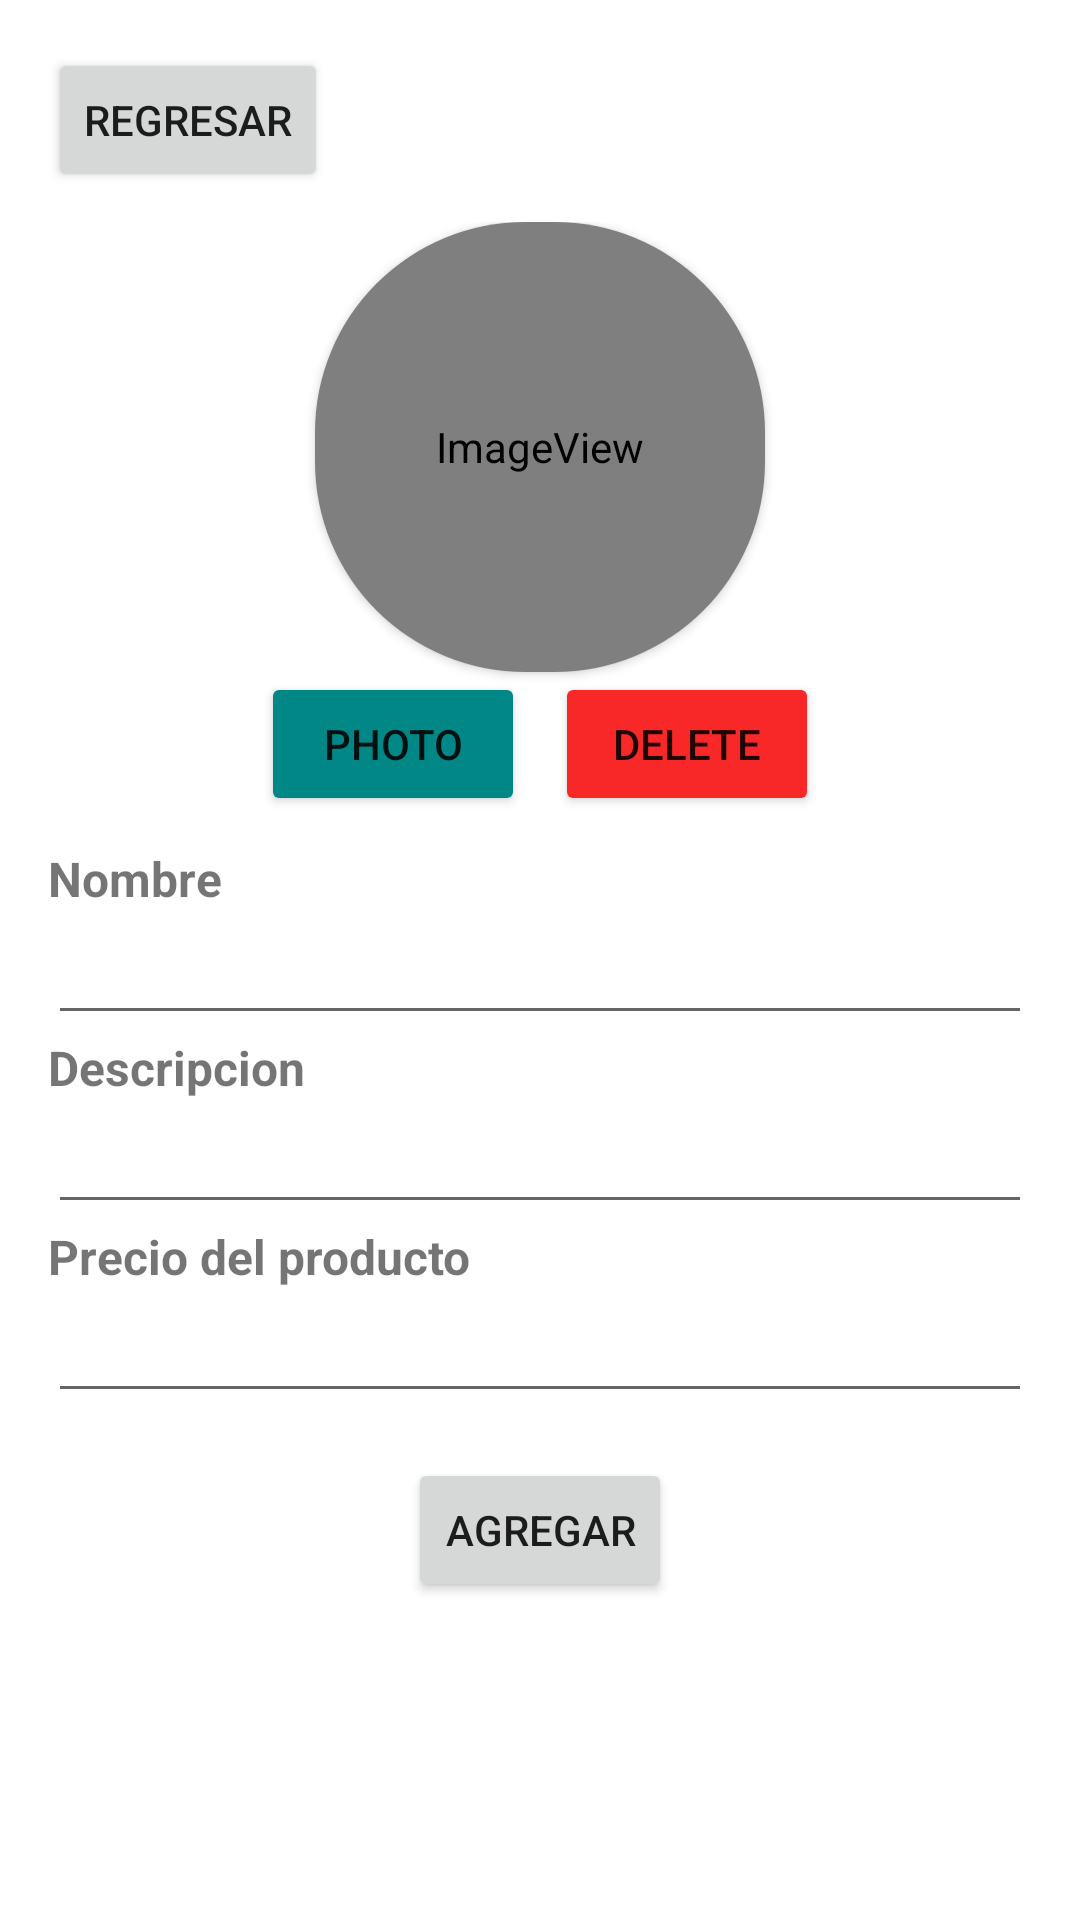

Produce the Android XML layout that renders to this screen, including the resource entries it uses.
<!-- AndroidManifest.xml: application theme Theme.TiendaVirtual -->
<!-- res/layout/activity_create_product.xml -->
<?xml version="1.0" encoding="utf-8"?>
<androidx.constraintlayout.widget.ConstraintLayout xmlns:android="http://schemas.android.com/apk/res/android"
    xmlns:app="http://schemas.android.com/apk/res-auto"
    xmlns:tools="http://schemas.android.com/tools"
    android:layout_width="match_parent"
    android:layout_height="match_parent"
    tools:context=".CreateProductActivity">

    <LinearLayout
        android:id="@+id/linearLayout2"
        android:layout_width="0dp"
        android:layout_height="0dp"
        android:layout_marginStart="16dp"
        android:layout_marginTop="16dp"
        android:layout_marginEnd="16dp"
        android:layout_marginBottom="16dp"
        android:orientation="vertical"
        app:layout_constraintBottom_toBottomOf="parent"
        app:layout_constraintEnd_toEndOf="parent"
        app:layout_constraintStart_toStartOf="parent"
        app:layout_constraintTop_toTopOf="parent">

        <Button
            android:id="@+id/btn_regresar_c"
            android:layout_width="wrap_content"
            android:layout_height="wrap_content"
            android:text="Regresar" />

        <LinearLayout
            android:id="@+id/images_btn"
            android:layout_width="match_parent"
            android:layout_height="wrap_content"
            android:layout_marginTop="10dp"
            android:gravity="center"
            android:orientation="vertical"
            android:visibility="visible">

            <androidx.cardview.widget.CardView
                android:layout_width="150dp"
                android:layout_height="150dp"
                app:cardCornerRadius="70dp">

                <ImageView
                    android:id="@+id/pet_photo"
                    android:layout_width="match_parent"
                    android:layout_height="match_parent"
                    app:srcCompat="@android:drawable/sym_def_app_icon" />
            </androidx.cardview.widget.CardView>

            <LinearLayout
                android:layout_width="match_parent"
                android:layout_height="wrap_content"
                android:gravity="center"
                android:orientation="horizontal">

                <Button
                    android:id="@+id/btn_photo"
                    android:layout_width="wrap_content"
                    android:layout_height="wrap_content"
                    android:backgroundTint="@color/teal_700"
                    android:text="Photo" />

                <Space
                    android:layout_width="10dp"
                    android:layout_height="wrap_content" />

                <Button
                    android:id="@+id/btn_remove_photo"
                    android:layout_width="wrap_content"
                    android:layout_height="wrap_content"
                    android:backgroundTint="#F82828"
                    android:text="DELETE" />

            </LinearLayout>
        </LinearLayout>

        <Space
            android:layout_width="match_parent"
            android:layout_height="10dp" />

        <TextView
            android:id="@+id/textView"
            android:layout_width="match_parent"
            android:layout_height="wrap_content"
            android:text="Nombre"
            android:textSize="16sp"
            android:textStyle="bold" />

        <EditText
            android:id="@+id/nombre_c"
            android:layout_width="match_parent"
            android:layout_height="wrap_content"
            android:ems="10"
            android:inputType="textPersonName" />

        <TextView
            android:layout_width="match_parent"
            android:layout_height="wrap_content"
            android:text="Descripcion"
            android:textSize="16sp"
            android:textStyle="bold" />

        <EditText
            android:id="@+id/descripcion_c"
            android:layout_width="match_parent"
            android:layout_height="wrap_content"
            android:ems="10"
            android:inputType="textPersonName" />

        <TextView
            android:layout_width="match_parent"
            android:layout_height="wrap_content"
            android:text="Precio del producto"
            android:textSize="16sp"
            android:textStyle="bold" />

        <EditText
            android:id="@+id/precio_producto_c"
            android:layout_width="match_parent"
            android:layout_height="wrap_content"
            android:ems="10"
            android:inputType="numberDecimal" />

        <Space
            android:layout_width="match_parent"
            android:layout_height="15dp" />

        <Button
            android:id="@+id/btn_add"
            android:layout_width="wrap_content"
            android:layout_height="wrap_content"
            android:layout_gravity="center"
            android:text="Agregar" />
    </LinearLayout>
</androidx.constraintlayout.widget.ConstraintLayout>
<!-- resources referenced by this layout -->
<resources>
  <style name="Theme.TiendaVirtual" parent="Theme.MaterialComponents.DayNight.NoActionBar">
          
          <item name="colorPrimary">@color/purple_500</item>
          <item name="colorPrimaryVariant">@color/purple_700</item>
          <item name="colorOnPrimary">@color/white</item>
          
          <item name="colorSecondary">@color/teal_200</item>
          <item name="colorSecondaryVariant">@color/teal_700</item>
          <item name="colorOnSecondary">@color/black</item>
          
          <item name="android:statusBarColor">?attr/colorPrimaryVariant</item>
          
      </style>
  <!-- not gathered from this repository: default colours our renderer supplied (Android Studio template values) -->
  <color name="purple_500">#FF6200EE</color>
  <color name="purple_700">#FF3700B3</color>
  <color name="teal_200">#FF03DAC5</color>
  <color name="teal_700">#FF018786</color>
  <color name="black">#FF000000</color>
  <color name="white">#FFFFFFFF</color>
</resources>
